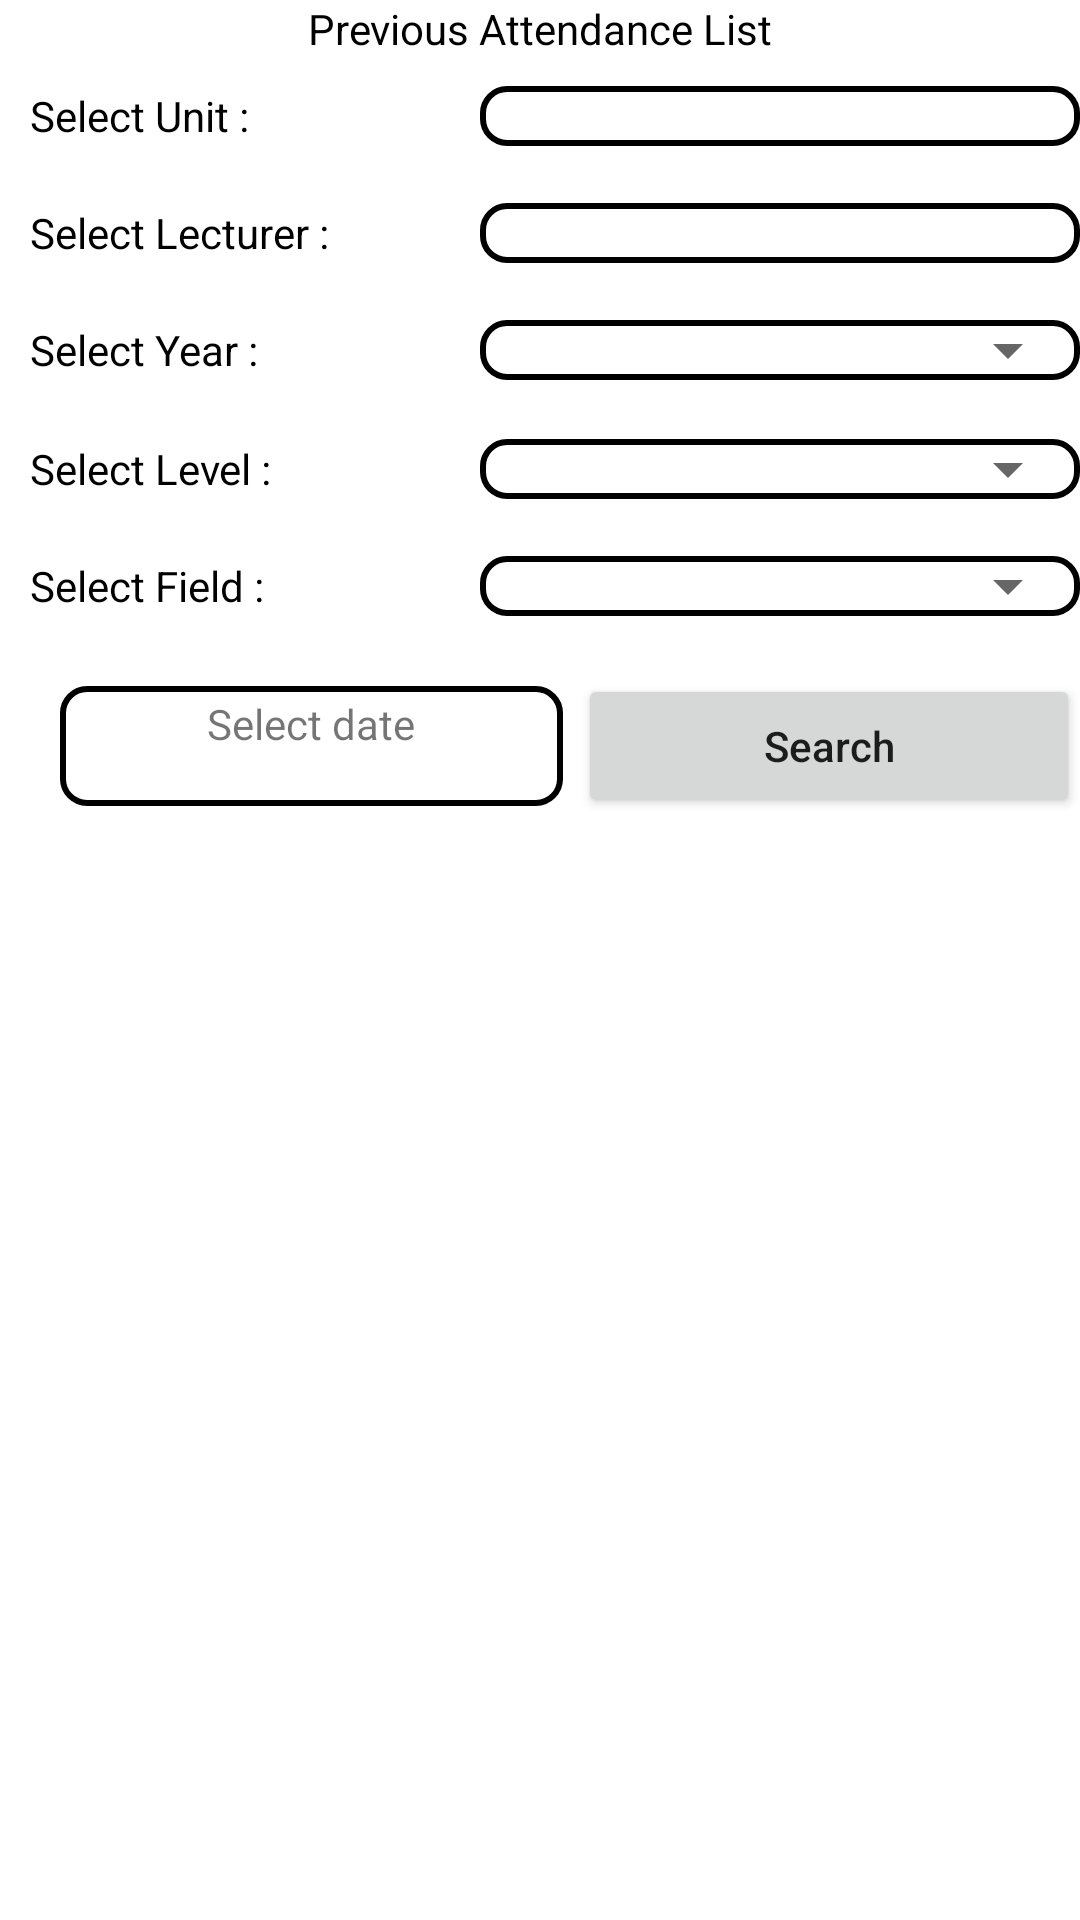

This screen was rendered from an Android layout file. Write that file and the resources it references.
<!-- AndroidManifest.xml: application theme Theme.ClassAttendance -->
<!-- res/layout/fragment_previous_attendance.xml -->
<?xml version="1.0" encoding="utf-8"?>
<RelativeLayout xmlns:android="http://schemas.android.com/apk/res/android"
    xmlns:tools="http://schemas.android.com/tools"
    android:layout_width="match_parent"
    android:layout_height="match_parent"
    xmlns:app="http://schemas.android.com/apk/res-auto"
    tools:context=".fragment.PreviousAttendanceFragment">

    


    <RelativeLayout
        android:layout_width="match_parent"
        android:layout_height="wrap_content"
        app:layout_constraintEnd_toEndOf="parent"
        app:layout_constraintStart_toStartOf="parent"
        app:layout_constraintTop_toTopOf="parent">

        <androidx.constraintlayout.widget.ConstraintLayout
            android:id="@+id/contentCL"
            android:layout_width="match_parent"
            android:layout_height="wrap_content">

            <TextView
                android:id="@+id/tv_previous"
                android:layout_width="wrap_content"
                android:layout_height="wrap_content"
                android:text="Previous Attendance List"
                android:textColor="@color/black"
                app:layout_constraintEnd_toEndOf="parent"
                app:layout_constraintStart_toStartOf="parent"
                app:layout_constraintTop_toTopOf="parent" />

            <TextView
                android:id="@+id/textViewUnit"
                android:layout_width="wrap_content"
                android:layout_height="wrap_content"
                android:layout_marginLeft="10dp"
                android:layout_marginTop="10dp"
                android:text="Select Unit : "
                android:textColor="@color/black"
                app:layout_constraintStart_toStartOf="parent"
                app:layout_constraintTop_toBottomOf="@+id/tv_previous" />

            <Spinner
                android:id="@+id/sp_units"
                android:layout_width="200dp"
                android:layout_height="20dp"
                android:layout_gravity="center"
                android:background="@drawable/edt_background"
                android:padding="1dp"
                app:layout_constraintBottom_toBottomOf="@+id/textViewUnit"
                app:layout_constraintEnd_toEndOf="parent"
                app:layout_constraintTop_toTopOf="@+id/textViewUnit" />

            <TextView
                android:id="@+id/textViewLec"
                android:layout_width="wrap_content"
                android:layout_height="wrap_content"
                android:layout_marginStart="10dp"
                android:layout_marginTop="20dp"
                android:text="Select Lecturer : "
                android:textColor="@color/black"
                app:layout_constraintStart_toStartOf="parent"
                app:layout_constraintTop_toBottomOf="@+id/textViewUnit" />


            <Spinner
                android:id="@+id/sp_lec"
                android:layout_width="200dp"
                android:layout_height="20dp"
                android:layout_gravity="center"
                android:background="@drawable/edt_background"
                android:padding="1dp"
                app:layout_constraintBottom_toBottomOf="@+id/textViewLec"
                app:layout_constraintEnd_toEndOf="parent"
                app:layout_constraintTop_toTopOf="@+id/textViewLec" />


            <TextView
                android:id="@+id/yearTextview"
                android:layout_width="wrap_content"
                android:layout_height="wrap_content"
                android:layout_marginStart="10dp"
                android:layout_marginTop="20dp"
                android:text="Select Year : "
                android:textColor="@color/black"
                app:layout_constraintStart_toStartOf="parent"
                app:layout_constraintTop_toBottomOf="@+id/textViewLec" />

            <com.google.android.material.textfield.TextInputLayout
                android:id="@+id/year_TIL"
                android:layout_width="200dp"
                android:layout_height="wrap_content"
                android:layout_gravity="center"
                android:background="@drawable/edt_background"
                app:layout_constraintBottom_toBottomOf="@+id/yearTextview"
                app:layout_constraintEnd_toEndOf="parent"
                app:layout_constraintTop_toTopOf="@+id/yearTextview">

                <Spinner
                    android:id="@+id/sp_year"
                    android:layout_width="200dp"
                    android:layout_height="20dp" />

            </com.google.android.material.textfield.TextInputLayout>

            <TextView
                android:id="@+id/levelTextview"
                android:layout_width="wrap_content"
                android:layout_height="wrap_content"
                android:layout_marginStart="10dp"
                android:layout_marginTop="20dp"
                android:text="Select Level : "
                android:textColor="@color/black"
                app:layout_constraintStart_toStartOf="parent"
                app:layout_constraintTop_toBottomOf="@+id/year_TIL" />

            <com.google.android.material.textfield.TextInputLayout
                android:id="@+id/level_TIL"
                android:layout_width="200dp"
                android:layout_height="wrap_content"
                android:layout_gravity="center"
                android:background="@drawable/edt_background"
                app:layout_constraintBottom_toBottomOf="@+id/levelTextview"
                app:layout_constraintEnd_toEndOf="parent"
                app:layout_constraintTop_toTopOf="@+id/levelTextview">

                <Spinner
                    android:id="@+id/sp_level"
                    android:layout_width="200dp"
                    android:layout_height="20dp" />

            </com.google.android.material.textfield.TextInputLayout>

            <TextView
                android:id="@+id/fieldTextView"
                android:layout_width="wrap_content"
                android:layout_height="wrap_content"
                android:layout_marginStart="10dp"
                android:layout_marginTop="20dp"
                android:text="Select Field : "
                android:textColor="@color/black"
                app:layout_constraintStart_toStartOf="parent"
                app:layout_constraintTop_toBottomOf="@+id/levelTextview" />

            <com.google.android.material.textfield.TextInputLayout
                android:id="@+id/filed_TIL"
                android:layout_width="200dp"
                android:layout_height="wrap_content"
                android:layout_gravity="center"
                android:background="@drawable/edt_background"
                app:layout_constraintBottom_toBottomOf="@+id/fieldTextView"
                app:layout_constraintEnd_toEndOf="parent"
                app:layout_constraintTop_toTopOf="@+id/fieldTextView">

                <Spinner
                    android:id="@+id/sp_field"
                    android:layout_width="200dp"
                    android:layout_height="20dp" />

            </com.google.android.material.textfield.TextInputLayout>


            <Button
                android:id="@+id/searchBtn"
                android:layout_width="0dp"
                android:layout_height="wrap_content"
                android:layout_marginLeft="5dp"
                android:text="Search"
                android:textAllCaps="false"
                android:visibility="visible"
                app:layout_constraintBottom_toBottomOf="@+id/edt_search_date"
                app:layout_constraintEnd_toEndOf="parent"
                app:layout_constraintHorizontal_bias="0.5"
                app:layout_constraintStart_toEndOf="@+id/edt_search_date"
                app:layout_constraintTop_toTopOf="@+id/edt_search_date" />

            <androidx.recyclerview.widget.RecyclerView
                android:id="@+id/student_rv"
                android:layout_width="match_parent"
                android:layout_height="wrap_content"
                android:layout_marginTop="30dp"
                android:visibility="visible"
                app:layout_constraintEnd_toEndOf="parent"
                app:layout_constraintStart_toStartOf="parent"
                app:layout_constraintTop_toBottomOf="@+id/searchBtn"
                tools:listitem="@layout/row_student" />

            <TextView
                android:id="@+id/edt_search_date"
                android:layout_width="0dp"
                android:layout_height="40dp"
                android:layout_marginLeft="20dp"
                android:textAlignment="center"
                android:layout_marginTop="24dp"
                android:background="@drawable/edt_background"
                android:padding="3dp"
                android:text="Select date"
                app:layout_constraintEnd_toStartOf="@+id/searchBtn"
                app:layout_constraintHorizontal_bias="0.5"
                app:layout_constraintStart_toStartOf="parent"
                app:layout_constraintTop_toBottomOf="@+id/fieldTextView" />
        </androidx.constraintlayout.widget.ConstraintLayout>


    </RelativeLayout>

    <include
        android:id="@+id/loading_progress"
        layout="@layout/progress_bar"
        android:layout_width="match_parent"
        android:layout_height="match_parent"
        android:visibility="gone" />
</RelativeLayout>
<!-- res/layout/row_student.xml (included above) -->
<?xml version="1.0" encoding="utf-8"?>
<androidx.cardview.widget.CardView xmlns:android="http://schemas.android.com/apk/res/android"
    xmlns:app="http://schemas.android.com/apk/res-auto"
    xmlns:tools="http://schemas.android.com/tools"
    android:layout_width="match_parent"
    android:layout_height="wrap_content"
    android:padding="3dp"
    android:elevation="5dp"
    android:background="@color/white"
    android:layout_margin="3dp"
    >

    <androidx.constraintlayout.widget.ConstraintLayout
        android:layout_width="match_parent"
        android:layout_height="wrap_content"
        android:background="@color/white"
        android:padding="10dp">


        <TextView
            android:id="@+id/pos_tv"
            android:layout_width="20dp"
            android:layout_height="wrap_content"
            android:text="1"
            android:textColor="@color/black"
            app:layout_constraintStart_toStartOf="parent"
            app:layout_constraintTop_toTopOf="parent" />

        <TextView
            android:id="@+id/name_tv"
            android:layout_width="150dp"
            android:layout_height="wrap_content"
            android:layout_marginLeft="2dp"
            android:text="Name"
            android:textColor="@color/black"
            app:layout_constraintBottom_toBottomOf="@+id/pos_tv"
            app:layout_constraintEnd_toStartOf="@+id/reg_num_tv"
            app:layout_constraintHorizontal_bias="0.5"
            app:layout_constraintStart_toEndOf="@+id/pos_tv"
            app:layout_constraintTop_toTopOf="@+id/pos_tv" />

        <TextView
            android:id="@+id/reg_num_tv"
            android:layout_width="0dp"
            android:layout_height="wrap_content"
            android:text="Reg Num"
            android:textColor="@color/black"
            app:layout_constraintBottom_toBottomOf="@+id/name_tv"
            app:layout_constraintEnd_toStartOf="@+id/cbAttended"
            app:layout_constraintHorizontal_bias="0.5"
            app:layout_constraintStart_toEndOf="@+id/name_tv"
            app:layout_constraintTop_toTopOf="@+id/name_tv"
            />

        <CheckBox
            android:id="@+id/cbAttended"
            android:layout_width="0dp"
            android:layout_height="25dp"
            android:text="Attended"
            android:textColor="@color/black"
            app:layout_constraintBottom_toBottomOf="@+id/reg_num_tv"
            app:layout_constraintEnd_toEndOf="parent"
            app:layout_constraintHorizontal_bias="0.5"
            app:layout_constraintStart_toEndOf="@+id/reg_num_tv"
            app:layout_constraintTop_toTopOf="@+id/reg_num_tv" />

    </androidx.constraintlayout.widget.ConstraintLayout>

</androidx.cardview.widget.CardView>
<!-- res/layout/progress_bar.xml (included above) -->
<?xml version="1.0" encoding="utf-8"?>
<androidx.constraintlayout.widget.ConstraintLayout xmlns:android="http://schemas.android.com/apk/res/android"
    android:layout_width="match_parent"
    android:layout_height="match_parent"
    xmlns:app="http://schemas.android.com/apk/res-auto"
    android:background="#0DAEABAB"
    android:id="@+id/loadingProgress">

    <com.airbnb.lottie.LottieAnimationView
        android:layout_width="match_parent"
        android:layout_height="match_parent"
        android:padding="100dp"
        app:lottie_rawRes="@raw/loading"
        app:lottie_autoPlay="true"
        app:lottie_loop="true"/>

</androidx.constraintlayout.widget.ConstraintLayout>
<!-- resources referenced by this layout -->
<resources>
  <color name="black">#FF000000</color>
  <color name="white">#FFFFFFFF</color>
  <!-- drawable edt_background (drawable) -->
  <?xml version="1.0" encoding="utf-8"?>
  <shape xmlns:android="http://schemas.android.com/apk/res/android">
      <corners android:radius="8dp"/>
          <stroke android:color="#000001" android:width="2dp"/>
  </shape>
  <style name="Theme.ClassAttendance" parent="Theme.MaterialComponents.DayNight.NoActionBar">
          
          <item name="colorPrimary">@color/teal_200</item>
          <item name="colorPrimaryVariant">@color/teal_700</item>
          <item name="colorOnPrimary">@color/white</item>
          
          <item name="colorSecondary">@color/teal_200</item>
          <item name="colorSecondaryVariant">@color/teal_700</item>
          <item name="colorOnSecondary">@color/black</item>
          
          <item name="android:statusBarColor" tools:targetApi="l">?attr/colorPrimaryVariant</item>
          
      </style>
  <color name="teal_200">#FF03DAC5</color>
  <color name="teal_700">#FF018786</color>
</resources>
